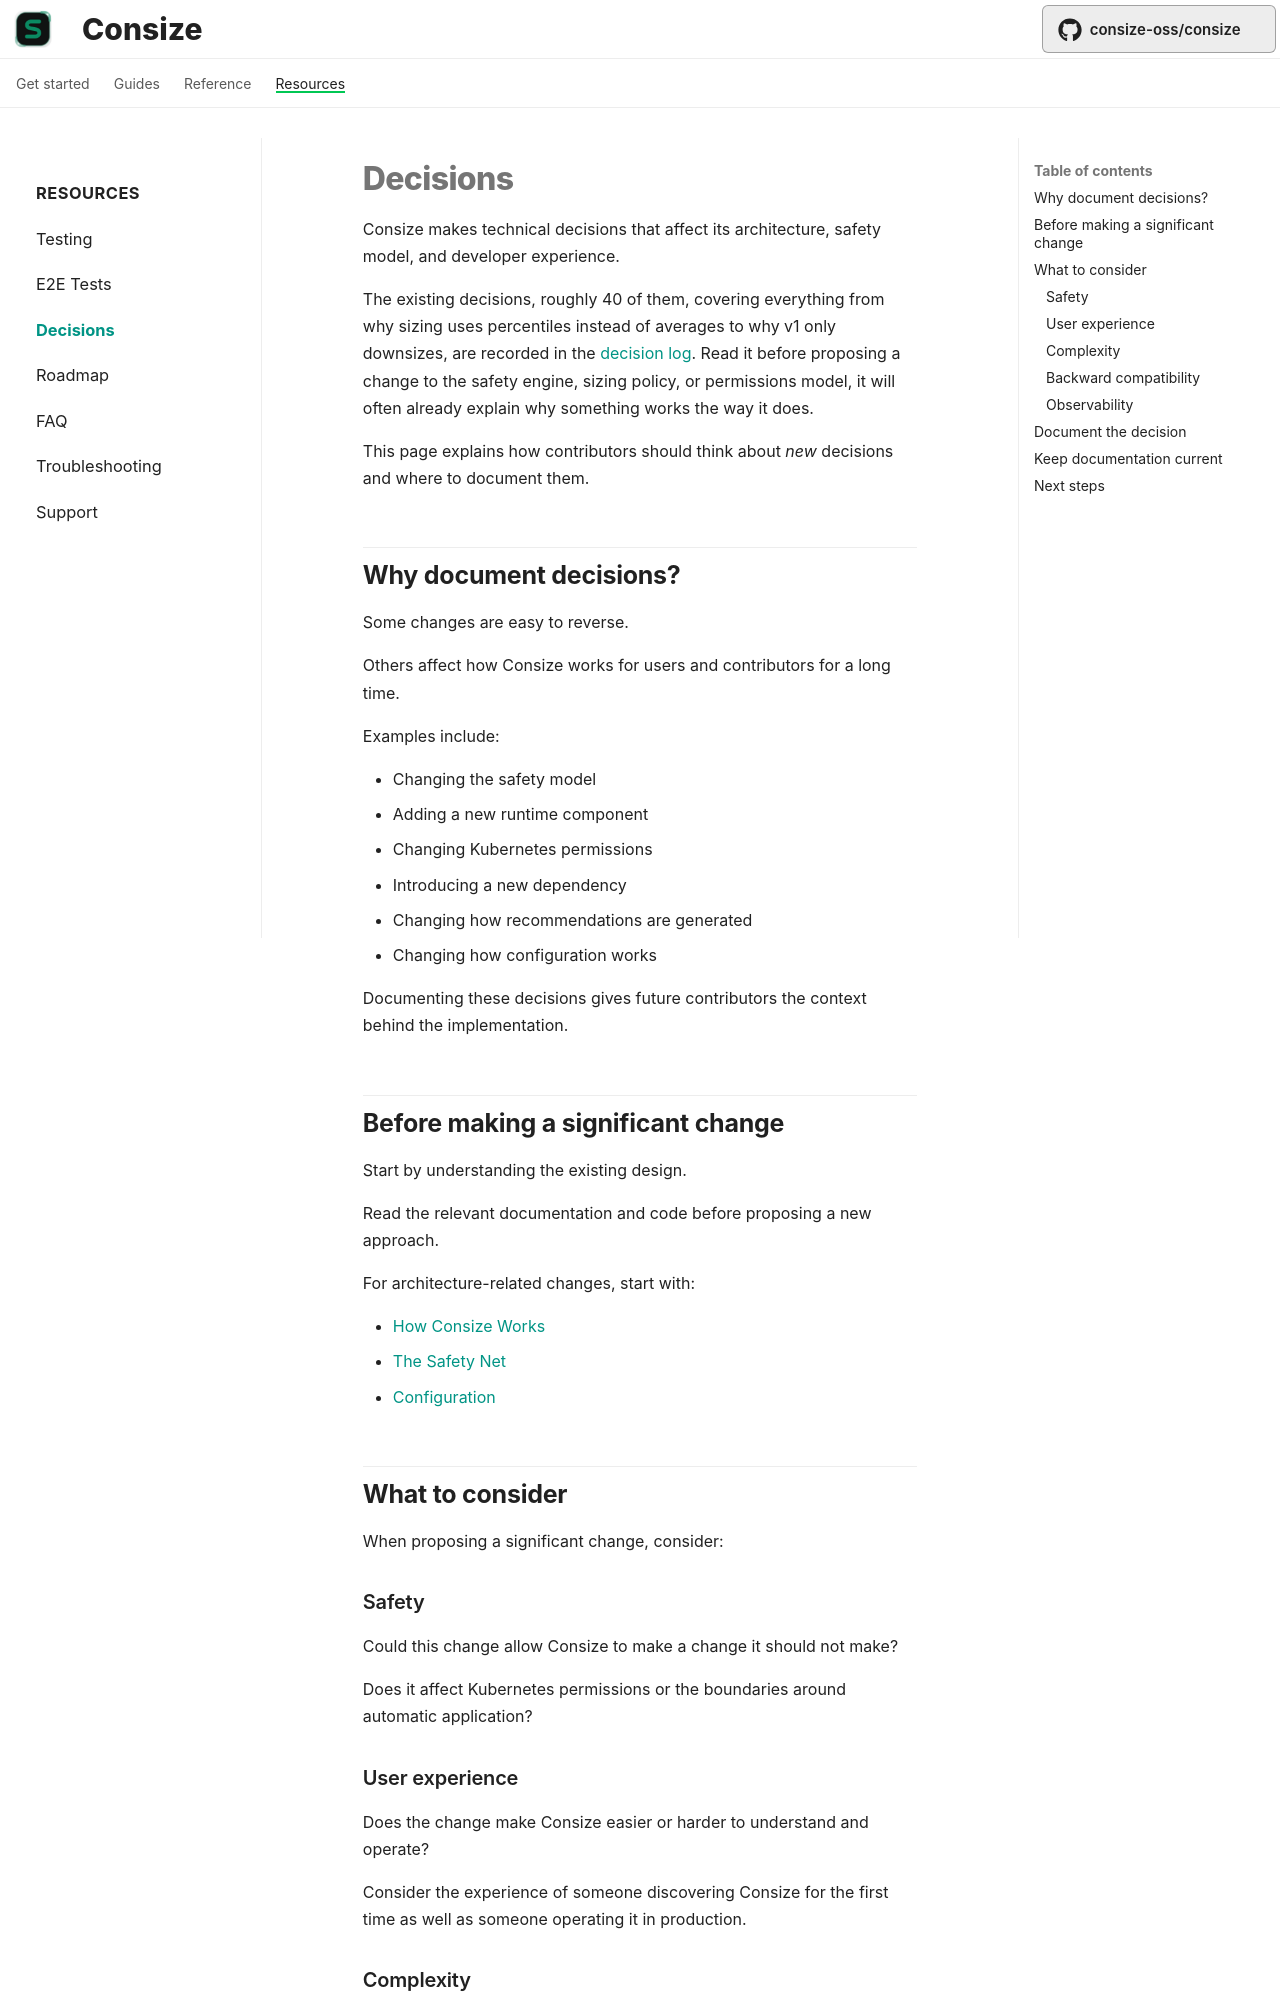

repository: Ujusophy/consize · page: contributing/decisions/index.html · generator: mkdocs

# Decisions

Consize makes technical decisions that affect its architecture, safety model, and developer experience.

The existing decisions, roughly 40 of them, covering everything from why sizing uses percentiles instead of averages to why v1 only downsizes, are recorded in the [decision log](https://github.com/consize-oss/consize/blob/main/docs/reference.md). Read it before proposing a change to the safety engine, sizing policy, or permissions model, it will often already explain why something works the way it does.

This page explains how contributors should think about *new* decisions and where to document them.

## Why document decisions?

Some changes are easy to reverse.

Others affect how Consize works for users and contributors for a long time.

Examples include:

* Changing the safety model
* Adding a new runtime component
* Changing Kubernetes permissions
* Introducing a new dependency
* Changing how recommendations are generated
* Changing how configuration works

Documenting these decisions gives future contributors the context behind the implementation.

## Before making a significant change

Start by understanding the existing design.

Read the relevant documentation and code before proposing a new approach.

For architecture-related changes, start with:

* [How Consize Works](../concepts/architecture.md)
* [The Safety Net](../concepts/safety-net.md)
* [Configuration](../reference/configuration.md)

## What to consider

When proposing a significant change, consider:
